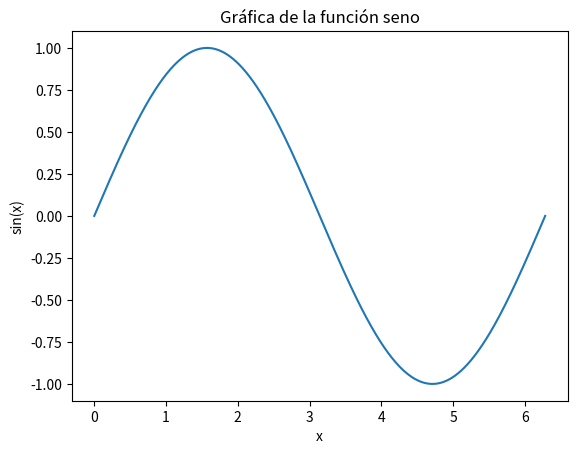

Generate this figure with matplotlib:
import matplotlib.pyplot as plt
import numpy as np

x = np.linspace(0, 2 * np.pi, 1000)
y = np.sin(x)

plt.plot(x, y)
plt.title("Gráfica de la función seno")
plt.xlabel("x")
plt.ylabel("sin(x)")
plt.show()
